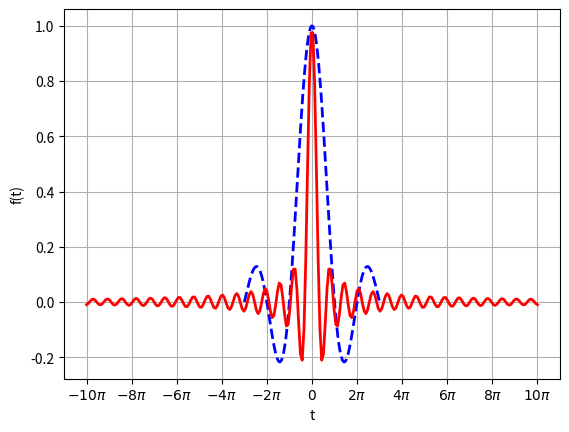

This chart was generated by the following Python code:
import matplotlib.pyplot as plt
import numpy as np



t1 = np.linspace(-np.pi*3, np.pi*3, 256, endpoint=True)
t2 = np.linspace(-np.pi*10, np.pi*10, 256, endpoint=True)
plt.xticks([-np.pi*10,-np.pi*8, -np.pi*6,-np.pi*4,-np.pi*2, 0,np.pi*10,np.pi*8, np.pi*6,np.pi*4,np.pi*2],
           [r'$-10\pi$', r'$-8\pi$',r'$-6\pi$',r'$-4\pi$',r'$-2\pi$', r'$0$', r'$10\pi$', r'$8\pi$',r'$6\pi$',r'$4\pi$',r'$2\pi$'])
f1,f2 = np.sinc(t1/np.pi),np.sinc(t2)
plt.plot(t1,f1,color='blue',linewidth=2,linestyle='--',label='Sa(t)')
plt.plot(t2,f2,color='red', linewidth=2, label='Sinc(t)')
plt.grid(True)
plt.xlabel('t')
plt.ylabel('f(t)')
plt.savefig("sinc.png")
plt.show()